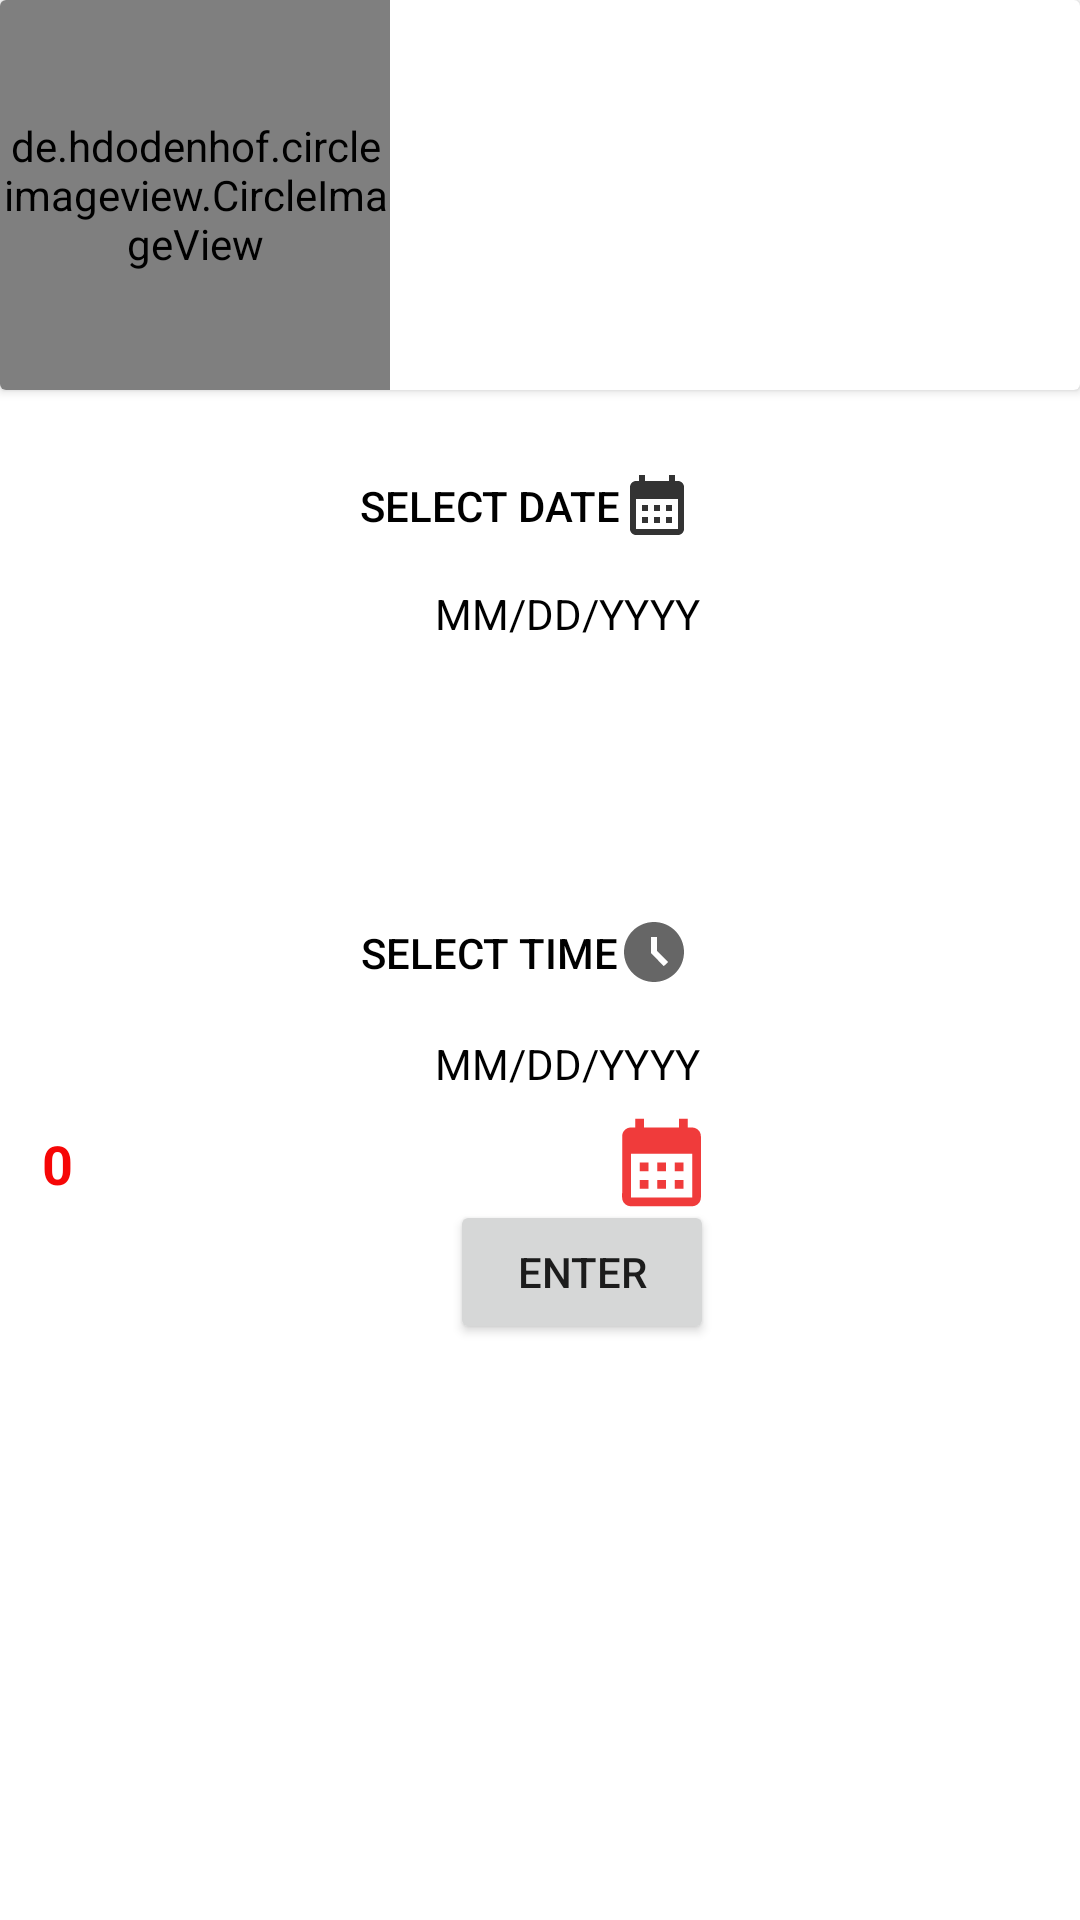

Reconstruct the res/layout file that produces this screen, plus the resources it refers to.
<!-- AndroidManifest.xml: application theme Theme.MedEase -->
<!-- res/layout/activity_doctor_appointment.xml -->
<?xml version="1.0" encoding="utf-8"?>
<RelativeLayout xmlns:android="http://schemas.android.com/apk/res/android"
    xmlns:app="http://schemas.android.com/apk/res-auto"
    xmlns:tools="http://schemas.android.com/tools"
    android:layout_width="match_parent"
    android:layout_height="match_parent"
    tools:context=".ui.DoctorAppointment">

    <androidx.cardview.widget.CardView
        android:layout_width="match_parent"
        android:layout_height="130dp"
        android:backgroundTint="@color/amp_blue">

        <de.hdodenhof.circleimageview.CircleImageView
            android:id="@+id/userimage"
            android:layout_width="130dp"
            android:layout_height="130dp"
            tools:srcCompat="@tools:sample/avatars"
            app:civ_border_color="@color/black"/>

        <TextView
            android:id="@+id/username"
            android:layout_width="144dp"
            android:layout_height="wrap_content"
            android:layout_marginStart="140dp"
            android:text="Doctor Name"
            android:textColor="@color/white"
            android:layout_marginTop="40dp"
            android:textSize="20sp"
            />

        <TextView
            android:id="@+id/userfield"
            android:layout_width="134dp"
            android:layout_height="wrap_content"
            android:layout_marginStart="140dp"
            android:layout_marginTop="63dp"
            android:text="Field name"
            android:textColor="@color/white"
            android:textStyle="italic" />

    </androidx.cardview.widget.CardView>

    <Button
        android:id="@+id/btn_date"
        android:layout_width="wrap_content"
        android:layout_height="37dp"
        android:layout_marginStart="120dp"
        android:layout_marginTop="150dp"
        android:background="@color/amp_transparent"
        android:drawableRight="@drawable/ic_calender"
        android:drawableTint="@color/black"
        android:text="Select Date"

        android:textColor="@color/black"

        />

    <TextView

        android:id="@+id/in_date"
        android:layout_marginStart="145dp"
        android:layout_marginTop="195dp"
        android:text="MM/DD/YYYY"
        android:textColor="@color/black"
        android:layout_width="wrap_content"
        android:layout_height="wrap_content"

/>


    <Button
        android:id="@+id/btn_time"
        android:layout_width="wrap_content"
        android:layout_height="35dp"
        android:layout_marginStart="120dp"
        android:layout_marginTop="300dp"
        android:background="@color/amp_transparent"
        android:drawableRight="@drawable/ic_clock"
        android:drawableTint="@color/black"
        android:text="Select Time"
        android:textColor="@color/black" />

    <TextView

        android:id="@+id/in_time"
        android:layout_marginStart="145dp"
        android:layout_marginTop="345dp"
        android:text="MM/DD/YYYY"
        android:textColor="@color/black"
        android:layout_width="wrap_content"
        android:layout_height="wrap_content"

        />

    <Button
        android:id="@+id/enterbutton"
        android:text="Enter"
        android:layout_marginStart="150dp"
        android:layout_width="wrap_content"
        android:layout_height="wrap_content"
        android:layout_marginTop="400dp"

        />

    <ImageView
        android:id="@+id/calendarimage"
        android:layout_width="59dp"
        android:layout_height="35dp"
        android:layout_alignParentEnd="true"
        android:layout_alignParentBottom="true"
        android:layout_marginEnd="110dp"
        android:layout_marginBottom="235dp"
        android:src="@drawable/ic_calender" />
    <TextView
        android:id="@+id/calendertextview"
        android:layout_width="116dp"
        android:layout_height="wrap_content"
        android:layout_alignParentEnd="true"
        android:layout_alignParentBottom="true"
        android:layout_marginEnd="230dp"
        android:layout_marginBottom="240dp"
        android:text="0"
        android:textColor="#F60606"
        android:textSize="18dp"
        android:textStyle="bold" />

    <com.google.android.material.chip.ChipGroup
        android:id="@+id/chip_group"
        android:layout_width="409dp"
        android:layout_height="156dp"
        android:layout_alignParentEnd="true"
        android:layout_alignParentBottom="true"
        android:layout_marginEnd="0dp"
        android:layout_marginBottom="65dp"
        android:checkableBehavior="single"
        app:chipSpacingHorizontal="8dp"
        app:chipSpacingVertical="8dp" />
</RelativeLayout>
<!-- resources referenced by this layout -->
<resources>
  <color name="black">#FF000000</color>
  <color name="white">#FFFFFFFF</color>
  <!-- drawable ic_calender (drawable-anydpi) -->
  <vector xmlns:android="http://schemas.android.com/apk/res/android"
      android:width="24dp"
      android:height="24dp"
      android:viewportWidth="24"
      android:viewportHeight="24"
      android:tint="#EC0909"
      android:alpha="0.8">
    <path
        android:fillColor="@android:color/white"
        android:pathData="M19,4h-1V2h-2v2H8V2H6v2H5C3.89,4 3.01,4.9 3.01,6L3,20c0,1.1 0.89,2 2,2h14c1.1,0 2,-0.9 2,-2V6C21,4.9 20.1,4 19,4zM19,20H5V10h14V20zM9,14H7v-2h2V14zM13,14h-2v-2h2V14zM17,14h-2v-2h2V14zM9,18H7v-2h2V18zM13,18h-2v-2h2V18zM17,18h-2v-2h2V18z"/>
  </vector>
  <!-- drawable ic_clock (drawable-anydpi) -->
  <vector xmlns:android="http://schemas.android.com/apk/res/android"
      android:width="24dp"
      android:height="24dp"
      android:viewportWidth="24"
      android:viewportHeight="24"
      android:tint="#333333"
      android:alpha="0.6">
    <path
        android:fillColor="@android:color/white"
        android:pathData="M11.99,2C6.47,2 2,6.48 2,12s4.47,10 9.99,10C17.52,22 22,17.52 22,12S17.52,2 11.99,2zM15.29,16.71L11,12.41V7h2v4.59l3.71,3.71L15.29,16.71z"/>
  </vector>
  <style name="Theme.MedEase" parent="Theme.MaterialComponents.DayNight.NoActionBar">
          
          <item name="colorPrimary">@color/purple_500</item>
          <item name="colorPrimaryVariant">@color/purple_700</item>
          <item name="colorOnPrimary">@color/white</item>
          
          <item name="colorSecondary">@color/teal_200</item>
          <item name="colorSecondaryVariant">@color/teal_700</item>
          <item name="colorOnSecondary">@color/black</item>
          
          <item name="android:statusBarColor">?attr/colorPrimaryVariant</item>
          
      </style>
  <color name="purple_500">#FF6200EE</color>
  <color name="purple_700">#FF3700B3</color>
  <color name="teal_200">#FF03DAC5</color>
  <color name="teal_700">#FF018786</color>
</resources>
